Run: headless pygame with SDL's dummy video driver; simulated clock (each Clock.tick advances the game by its frame time, no real sleeping); random seed 0; keys injected as events and as key.get_pressed() state; no mouse input.
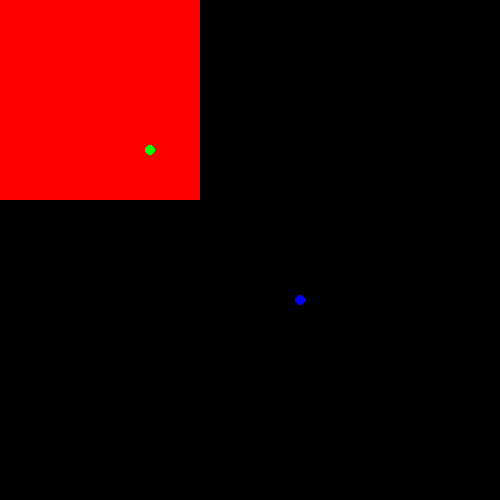
Frame 1 of 4 · flips 1–60 · no input
Frame 2 of 4 · flips 61–180 · tapped SPACE, RETURN · held RIGHT (→), D · screen unchanged from frame 1, image omitted
Frame 3 of 4 · flips 181–300 · held DOWN (↓), S · screen unchanged from frame 2, image omitted
Frame 4 of 4 · flips 301–420 · held LEFT (←), A, UP (↑), W · screen unchanged from frame 3, image omitted

The pygame program that drew these frames:

import pygame

def main():
    pygame.init()
    clock = pygame.time.Clock()

    screen = pygame.display.set_mode((500, 500))

    r1 = pygame.Rect(0, 0, 200, 200)
    s1 = pygame.Surface((r1.w, r1.h))
    s1.fill((255, 0, 0))

    point1 = (150, 150)
    point2 = (300, 300)
    
    print(r1.collidepoint(point1))
    print(r1.collidepoint(point2))

    running = True

    while running:
        for event in pygame.event.get():
            if event.type == pygame.QUIT:
                running = False
        
        screen.fill(color=(0, 0, 0))
        
        screen.blit(s1, (r1.x, r1.y))

        # Draw the coordinate point for point 1
        pygame.draw.circle(screen, (0, 255, 0), (point1[0], point1[1]), 5)
        # Draw the coordinate point for point 2
        pygame.draw.circle(screen, (0, 0, 255), (point2[0], point2[1]), 5)

        pygame.display.flip()


        clock.tick(60)

if __name__ == "__main__":
    main()
